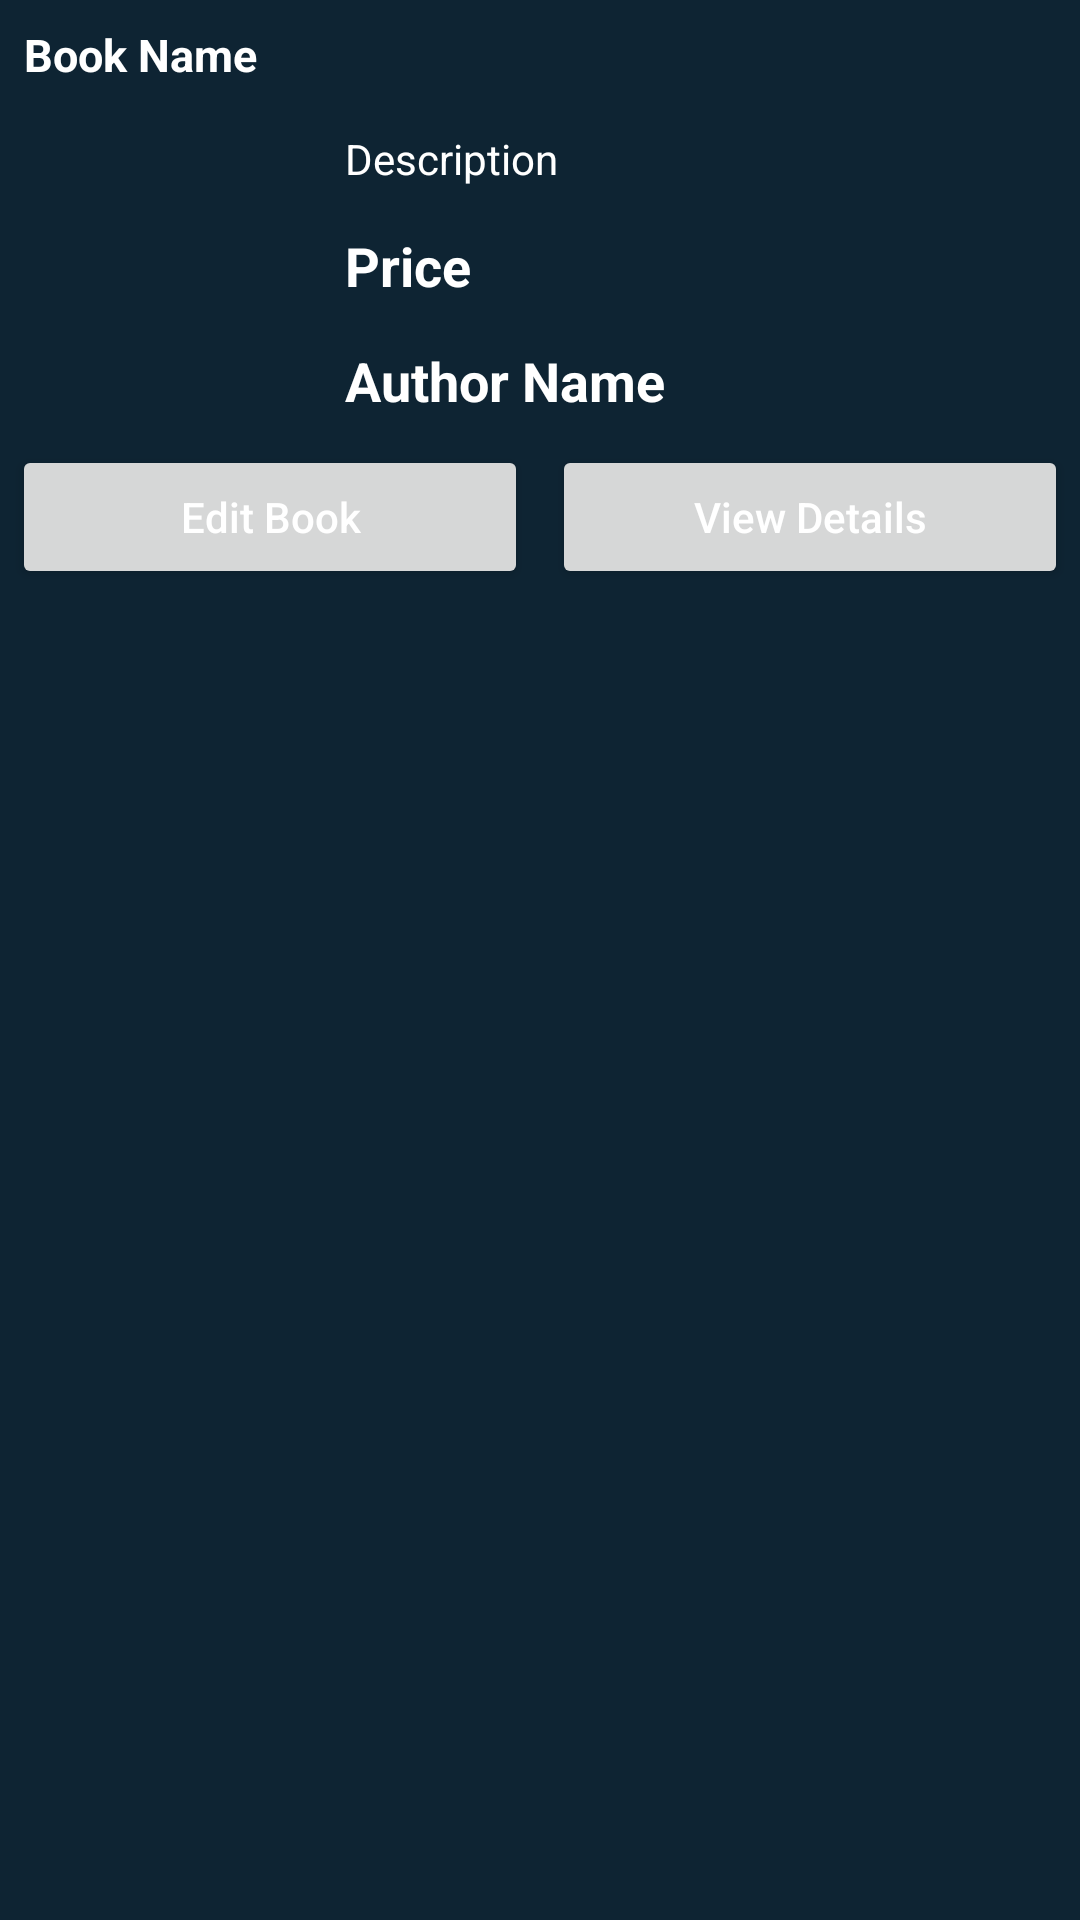

The Android layout XML behind this screen, and the referenced resources:
<!-- AndroidManifest.xml: application theme Theme.LibaryApp -->
<!-- res/layout/bottom_sheet_dialog.xml -->
<?xml version="1.0" encoding="utf-8"?>
<RelativeLayout xmlns:android="http://schemas.android.com/apk/res/android"
    android:layout_width="match_parent"
    android:layout_height="wrap_content"
    android:id="@+id/idRLBSheet"
    android:background="@color/blue_shade_1">

    <TextView
        android:layout_width="match_parent"
        android:layout_height="wrap_content"
        android:text="Book Name"
        android:textColor="@color/white"
        android:textStyle="bold"
        android:id="@+id/idTVBookName"
        android:layout_margin="4dp"
        android:padding="4dp"
        android:textSize="15sp"
        />

    <ImageView
        android:layout_width="100dp"
        android:layout_height="100dp"
        android:layout_below="@+id/idTVBookName"
        android:layout_margin="4dp"
        android:src="@mipmap/ic_launcher"
        android:padding="4dp"
        android:layout_centerVertical="true"
        android:id="@+id/idIVBook"/>

    <TextView
        android:layout_width="match_parent"
        android:layout_height="wrap_content"
        android:text="Description"
        android:id="@+id/idTVDescription"
        android:textColor="@color/white"
        android:layout_toRightOf="@+id/idIVBook"
        android:layout_below="@+id/idTVBookName"
        android:padding="3dp"
        android:layout_margin="4dp"/>

    <TextView
        android:layout_width="match_parent"
        android:layout_height="wrap_content"
        android:text="Price"
        android:textSize="18sp"
        android:textStyle="bold"
        android:id="@+id/idTVPrice"
        android:textColor="@color/white"
        android:layout_toRightOf="@+id/idIVBook"
        android:layout_below="@+id/idTVDescription"
        android:padding="3dp"
        android:layout_margin="4dp"/>

    <TextView
        android:layout_width="match_parent"
        android:layout_height="wrap_content"
        android:text="Author Name"
        android:textSize="18sp"
        android:textStyle="bold"
        android:id="@+id/idTVAuthorName"
        android:textColor="@color/white"
        android:layout_toRightOf="@+id/idIVBook"
        android:layout_below="@+id/idTVPrice"
        android:padding="3dp"
        android:layout_margin="4dp"/>

    <LinearLayout
        android:layout_width="match_parent"
        android:layout_height="wrap_content"
        android:orientation="horizontal"
        android:weightSum="2"
        android:layout_below="@+id/idIVBook"
        >
        <Button
            android:layout_width="0dp"
            android:layout_height="wrap_content"
            android:layout_weight="1"
            android:layout_margin="4dp"
            android:text="Edit Book"
            android:textAllCaps="false"
            android:textColor="@color/white"
            android:id="@+id/idBtnEdit"/>

        <Button
            android:layout_width="0dp"
            android:layout_height="wrap_content"
            android:layout_weight="1"
            android:layout_margin="4dp"
            android:text="View Details"
            android:textAllCaps="false"
            android:textColor="@color/white"
            android:id="@+id/idBtnViewDetails"/>


    </LinearLayout>




</RelativeLayout>
<!-- resources referenced by this layout -->
<resources>
  <color name="blue_shade_1">#0e2433</color>
  <color name="white">#FFFFFFFF</color>
  <style name="Theme.LibaryApp" parent="Theme.MaterialComponents.DayNight.DarkActionBar">
          
          <item name="colorPrimary">@color/purple_500</item>
          <item name="colorPrimaryVariant">@color/purple_700</item>
          <item name="colorOnPrimary">@color/white</item>
          
          <item name="colorSecondary">@color/teal_200</item>
          <item name="colorSecondaryVariant">@color/teal_700</item>
          <item name="colorOnSecondary">@color/black</item>
          
          <item name="android:statusBarColor" tools:targetApi="l">?attr/colorPrimaryVariant</item>
          
      </style>
  <color name="purple_500">#296D98</color>
  <color name="purple_700">#296D98</color>
  <color name="teal_200">#FF03DAC5</color>
  <color name="teal_700">#FF018786</color>
  <color name="black">#FF000000</color>
</resources>
